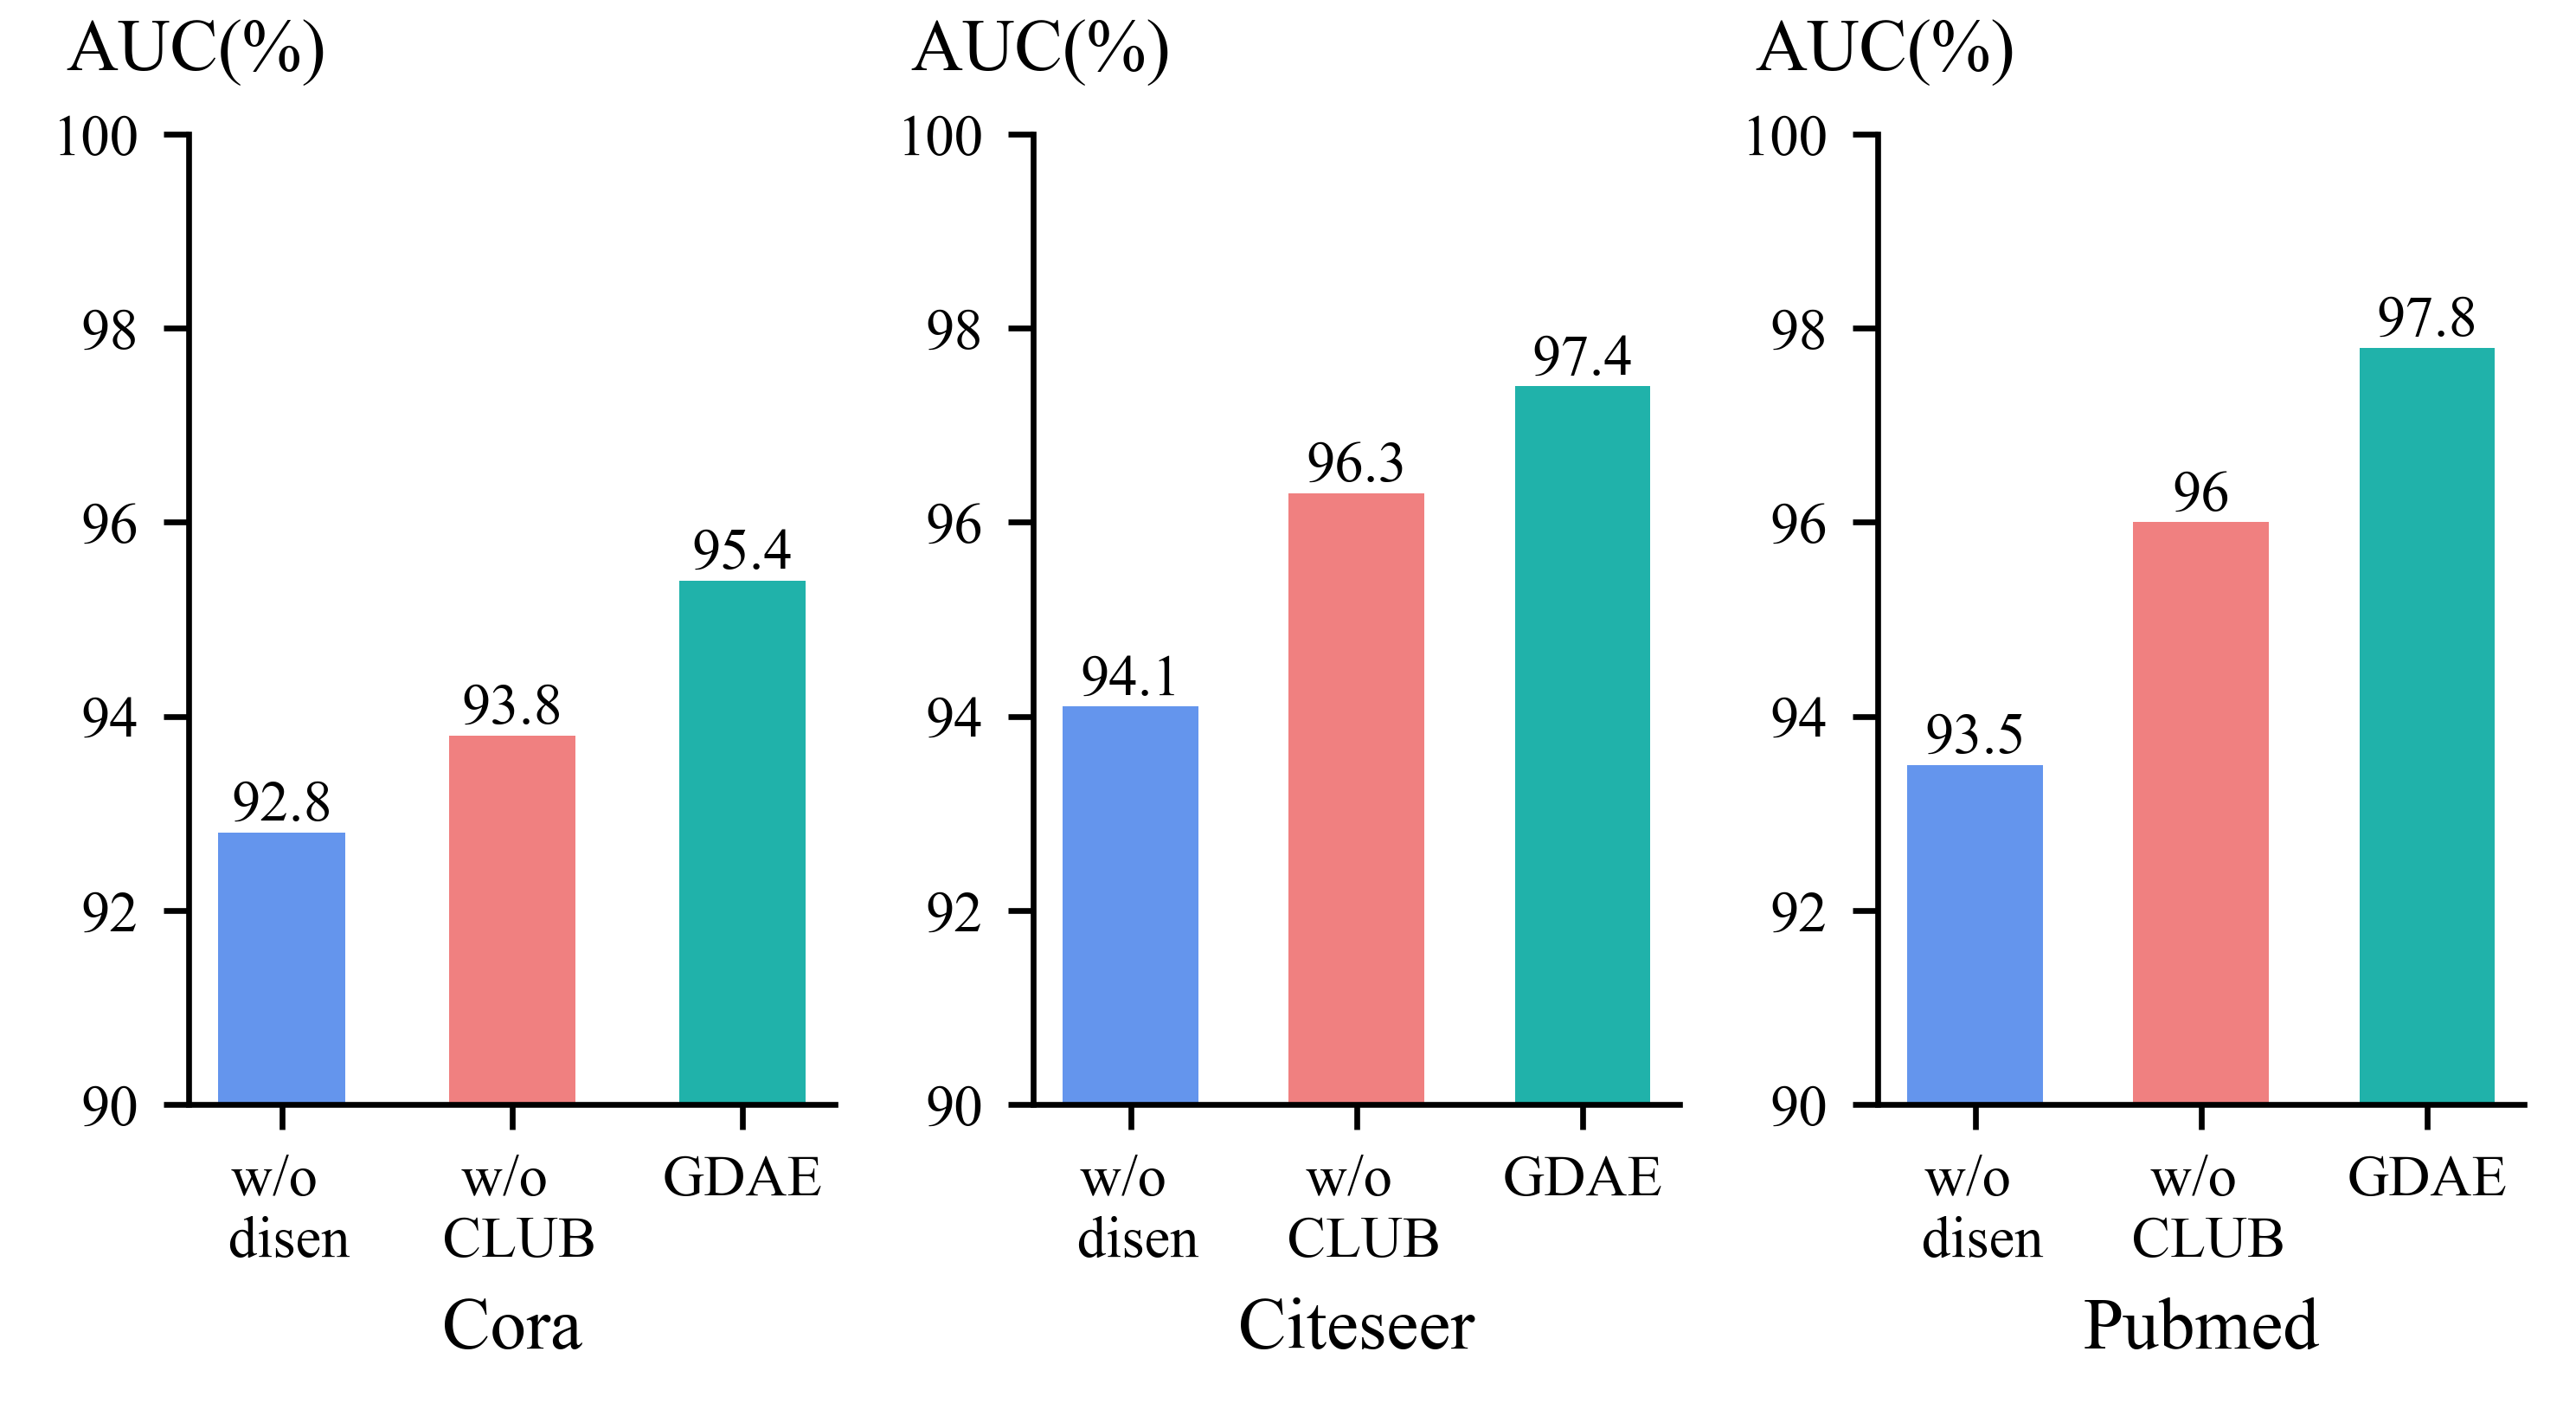

Reproduce this figure in Python.
import matplotlib.pyplot as plt
import matplotlib
import numpy as np
#number of channels
cora_auc=[92.8, 93.8, 95.4]
citeseer_auc=[94.1, 96.3, 97.4]
pubmed_auc=[93.5, 96.0, 97.8]


matplotlib.rcParams['font.size'] = 8

matplotlib.rcParams['font.family'] = 'Times New Roman'

fig, (ax0, ax1, ax2) = plt.subplots(nrows=1, ncols=3, figsize=(5,2.8))
plt.subplots_adjust(wspace=0, hspace=0.1)  # 调整子图间距
method = ['w/o \n disen', 'w/o \n CLUB', 'GDAE']
# bar_c1 = ['violet',  'lightgreen', 'lightsalmon', 'pink', 'lightseagreen','lightcoral','cornflowerblue','dodgerblue',]
bar_c1 = ['cornflowerblue','lightcoral','lightseagreen']

ax_0=ax0.bar(method, cora_auc, width=0.55, color=bar_c1)
ax0.set_xlabel('Cora', fontsize=10)
ax0.set_ylabel('AUC(%)', labelpad=-20, y=1.05, rotation=0, fontsize=10)
ax0.set_ylim(90, 100)
ax0.bar_label(ax_0, padding=0)
ax0.spines['right'].set_visible(False)
ax0.spines['top'].set_visible(False)

ax_1=ax1.bar(method, citeseer_auc, width=0.6, color=bar_c1)
ax1.set_xlabel('Citeseer',fontsize=10)
ax1.set_ylabel('AUC(%)', labelpad=-20, y=1.05, rotation=0, fontsize=10)
ax1.set_ylim(90, 100)
ax1.bar_label(ax_1, padding=0)
ax1.spines['right'].set_visible(False)
ax1.spines['top'].set_visible(False)

ax_2=ax2.bar(method, pubmed_auc, width=0.6, color=bar_c1)
ax2.set_xlabel('Pubmed',fontsize=10)
ax2.set_ylabel('AUC(%)', labelpad=-20, y=1.05, rotation=0, fontsize=10)
ax2.set_ylim(90, 100)
ax2.bar_label(ax_2, padding=0)
ax2.spines['right'].set_visible(False)
ax2.spines['top'].set_visible(False)



plt.tight_layout()
plt.savefig('abl_gdae.eps', dpi=600, bbox_inches='tight', pad_inches=0.1, format='eps')
plt.savefig('abl_gdae.png', bbox_inches='tight', pad_inches=0.1, dpi=600)
plt.show()